Run: headless pygame with SDL's dummy video driver; simulated clock (each Clock.tick advances the game by its frame time, no real sleeping); random seed 0; keys injected as events and as key.get_pressed() state; mouse plan: one left click at the window centre at the start of phase 2, then a move to the lower-right quarter at the start of phase 3.
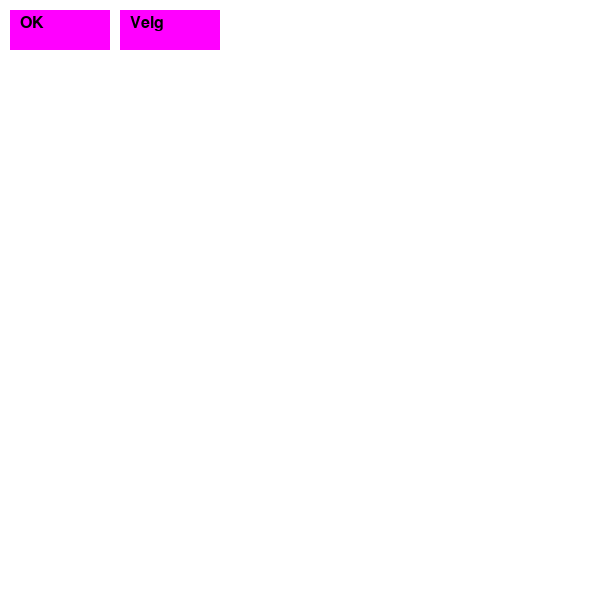
Frame 1 of 4 · flips 1–60 · no input
Frame 2 of 4 · flips 61–180 · clicked the window centre · tapped SPACE, RETURN · held RIGHT (→), D · screen unchanged from frame 1, image omitted
Frame 3 of 4 · flips 181–300 · moved the mouse to the lower-right quarter · held DOWN (↓), S · screen unchanged from frame 2, image omitted
Frame 4 of 4 · flips 301–420 · held LEFT (←), A, UP (↑), W · screen unchanged from frame 3, image omitted

The pygame program that drew these frames:

##################################
# IMPORT. START pygame           #
##################################

import pygame as pg
import sys # brukes for å avslutte med sys.exit()
pg.init()

# Ta med muligheten til interaksjon ved tastaturet
from pygame.locals import (K_q,K_RETURN)

########################
# KONSTANTER           #
########################

# Størrelse på vindu, alt må forholde seg til det
VINDU_BREDDE = 600
VINDU_HOYDE  = 600



########################
# VINDU og FONT        #
########################

# Oppretter et vindu der vi skal "tegne" innholdet vårt
vindu = pg.display.set_mode([VINDU_BREDDE, VINDU_HOYDE])

# Angir hvilken skrifttype og tekststørrelse vi vil bruke på tekst
font = pg.font.SysFont("Arial", 24)


###########################
# WHILE                   #
###########################

# Gjenta helt til brukeren lukker vinduet

# Globale variabler - status-sjekk
enter = False # Har brukeren trykket Enter-tasten?
klikk = False # Har brukeren klikket med musepekeren?
skjult = True # Har brukeren åpnet nedtrekksmenyen?
valg_objekter = [] # objekter for "kollisjon" av alternativene
valgt = ""    # Har brukeren valgt noe fra nedtrekksmenyen?
  
while True:

  ###################
  # BRUKER-INPUT    #
  ###################

  for event in pg.event.get():
    # Sjekker om brukeren har lukket vinduet (X i øvre høyre hjørne)
    if event.type == pg.QUIT:
      pg.quit() # avslutter med en gang
      sys.exit()
    # Sjekker om brukeren har klikket med musepekeren
    elif event.type == pg.MOUSEBUTTONDOWN:
      x, y = pg.mouse.get_pos() # får tak i posisjonen
      klikk = True

  # Henter en liste med status for alle tastatur-taster
  trykkede_taster = pg.key.get_pressed()
  # Sjekker om brukeren har trykket på tastaturet siden forrige runde 
  # Behandler forskjellige taster (flere kan være brukt):
  if trykkede_taster[K_q]: # q for quit
    pg.quit()
    sys.exit()
  if trykkede_taster[K_RETURN]: # Enter-tasten for f.eks. å velge "OK-knappen"
    enter = True

  # Kontinuerlig innhentig av museposisjon
  muspos = pg.mouse.get_pos() # ikke avhengig av klikk
  
  

  ###############################
  # OBJEKTER, FIGURER og TEKST  #
  ###############################

  #### BAKGRUNN ####
  # Farger bakgrunnen hvit
  vindu.fill("white")

  #### KNAPP ####
  # Det som er tegnet sist vil vises, pixel for pixel

  # Hva skjer om Enter-tasten er trykket på en gang
  if enter:
    firkant_farge = "green"
  else:
    firkant_farge = "magenta"
  
  # Lager et OBJEKT som man kan "kollidere" med
  knapp = pg.Rect(10,10,100,40) 
  # Tegner et rektangel samme sted pg.draw.rect(vindu,farge,(x,y,b,h))
  if knapp.collidepoint(muspos): # HOVER (dvs ikke klikk)
    pg.draw.rect(vindu, "deeppink4", knapp)
  else:
    pg.draw.rect(vindu,firkant_farge,knapp)

  
  # Lager en tekst i form av et bilde og legger til bildet i vinduet
  # bilde = font.render(tekst, True, farge)
  # vindu.blit(bilde, (x, y)) for øvre venstre hjørne av teksten
  # teksten legger seg over firkanten pga valgte koordinater

  bilde = font.render("OK", True, "black")
  vindu.blit(bilde, (20, 15))


  #### NEDTREKKSMENY ####

  # Alternativene som skal stå i nedtrekksmenyen:
  alternativer = ["Alt 1","Alt 2","Alt 3"]
  
  # Hovedruta for nedtrekksmenyen
  nedtrekk = pg.Rect(120,10,100,40) # objekt
  pg.draw.rect(vindu,"magenta",nedtrekk) 

  

  ########################
  # KLIKK + COLLIDEPOINT #
  ########################  

  # Tegner en sirkel der man klikker, men bare på knappen, ikke utenfor
  if klikk and knapp.collidepoint((x,y)):
      # pg.draw.circle(vindu,farge,(x,y) for sirkelsentrum,radius)
      pg.draw.circle(vindu,"purple",(x,y),5)
      valg_objekter = []

  # Vis fram alternativene i nedtrekksmenyen
  elif klikk and nedtrekk.collidepoint((x,y)): # klikket på nedtrekksmenyen
    valgt = ""
    valg_objekter = []
    for i in range(len(alternativer)): # åpne nedtrekksmenyen ved å tegne firkanter
      valg_objekter.append(pg.Rect(120,50+40*i,100,40)) # settes under den forrige
      pg.draw.rect(vindu,"magenta3",valg_objekter[i])
      nedtrekk_bilde1 = font.render(alternativer[i],True,"black")
      vindu.blit(nedtrekk_bilde1,(130,55+40*i))
  else:
    # Sjekk om man klikket på et alternativ
    for i in range(len(valg_objekter)):
      if klikk and valg_objekter[i].collidepoint((x,y)):
        valgt = alternativer[i]
        klikk = False
    # Alternativene er brukt opp, eller man klikket utenfor
    valg_objekter = []


  # Oppdater nedtrekksmenyen basert på alternativ valgt
  if valgt == "":
    nedtrekk_bilde = font.render("Velg", True, "black")
    vindu.blit(nedtrekk_bilde,(130,15))
  else:
    nedtrekk_bilde = font.render(valgt, True, "black")
    vindu.blit(nedtrekk_bilde,(130,15))


  #####################
  # OPPDATER VINDU    #
  #####################
  pg.display.flip()
